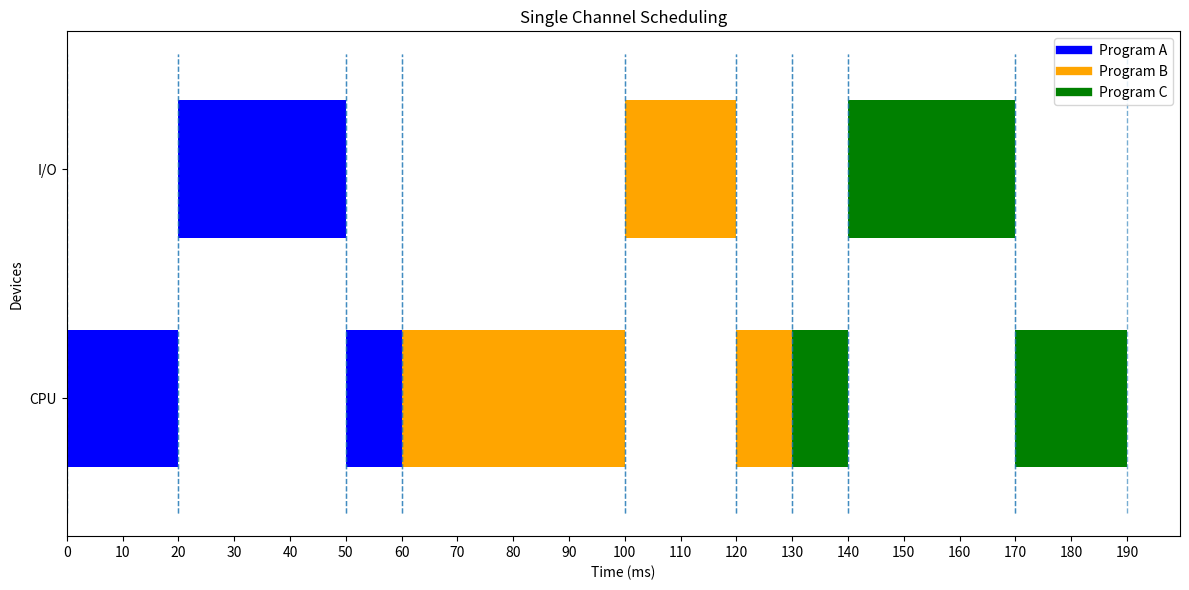
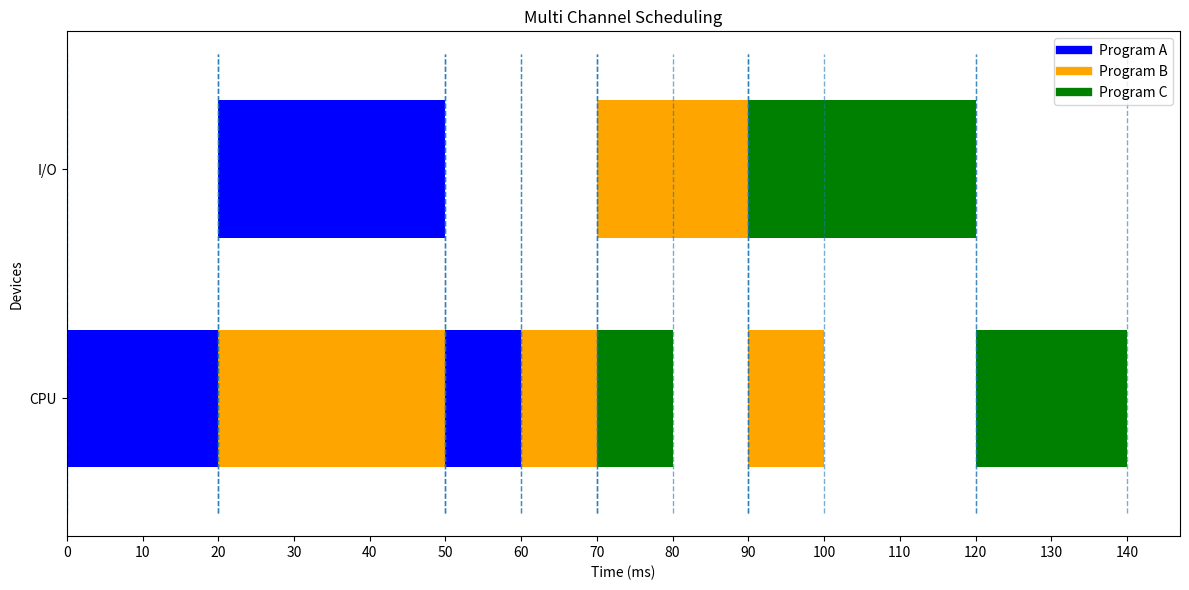

The script that saved these images, in order:
import matplotlib.pyplot as plt
import numpy as np


def plot_schedule(case, program_tasks, title):
    tasks = ['CPU', 'I/O']
    colors = {'A': 'blue', 'B': 'orange', 'C': 'green'}

    fig, ax = plt.subplots(figsize=(12, 6))

    for program, task_list in program_tasks.items():
        for start, end, device in task_list:
            color = colors[program]
            device_index = tasks.index(device)
            ax.barh(device_index, end - start, left=start, height=0.6, align='center', color=color)
            # 添加虚线
            ax.vlines(start, -0.5, len(tasks) - 0.5, linestyles='dashed', linewidth=1, alpha=0.6)
            ax.vlines(end, -0.5, len(tasks) - 0.5, linestyles='dashed', linewidth=1, alpha=0.6)

    # 设置刻度标签
    ax.set_yticks(range(len(tasks)))
    ax.set_yticklabels(tasks)

    # 设置轴标签
    ax.set_xlabel('Time (ms)')
    ax.set_ylabel('Devices')

    ax.set_title(title)

    # 设置横坐标的刻度间隔为10
    max_time = max([task[1] for program in program_tasks.values() for task in program])
    ax.set_xticks(np.arange(0, max_time + 1, 10))

    # 创建图例
    from matplotlib.lines import Line2D
    legend_elements = [Line2D([0], [0], color='blue', lw=6, label='Program A'),
                       Line2D([0], [0], color='orange', lw=6, label='Program B'),
                       Line2D([0], [0], color='green', lw=6, label='Program C')]
    ax.legend(handles=legend_elements)

    # 显示图像
    plt.tight_layout()
    plt.savefig(f"{case}.png")
    plt.show()


programs = {'Single Channel': {'A': [(0, 20, 'CPU'), (20, 50, 'I/O'), (50, 60, 'CPU')],
                               'B': [(60, 100, 'CPU'), (100, 120, 'I/O'), (120, 130, 'CPU')],
                               'C': [(130, 140, 'CPU'), (140, 170, 'I/O'), (170, 190, 'CPU')]},
            'Multi Channel': {'A': [(0, 20, 'CPU'), (20, 50, 'I/O'), (50, 60, 'CPU')],
                              'B': [(20, 50, 'CPU'), (60, 70, 'CPU'), (70, 90, 'I/O'), (90, 100, 'CPU')],
                              'C': [(70, 80, 'CPU'), (90, 120, 'I/O'), (120, 140, 'CPU')]}}

plot_schedule("Single Channel", programs["Single Channel"], "Single Channel Scheduling")
plot_schedule("Multi Channel", programs["Multi Channel"], "Multi Channel Scheduling")
